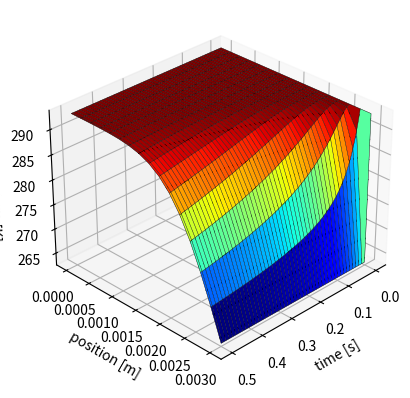

Write Python code to recreate this figure.
"""
    @title  1次元定常熱伝導問題の数値解法（陽解法）
[redacted]
    @date   2023/10/22
"""


import matplotlib.pyplot as plt
import numpy as np
from scipy.interpolate import griddata


class Window:
    def __init__(self, **kwargs):
        self.density = kwargs["density"]
        self.c_p = kwargs["c_p"]
        self.conductivity = kwargs["conductivity"]
        self.alpha = self.conductivity / (self.density * self.c_p)

        self.temp_1 = kwargs["temp_1"]
        self.temp_2 = kwargs["temp_2"]

        self.thickness = kwargs["thickness"]


def simulation(window, **kwargs):
    DIV_X = kwargs["div_x"]
    t_end = kwargs["t_end"]
    dt = kwargs["dt"]
    dx = window.thickness / (DIV_X - 1)
    DIV_TIME = int(t_end / dt)

    # 初期条件
    time = 0.0
    temp = np.full(DIV_X + 1, window.temp_1)
    temp_new = np.zeros(DIV_X + 1)

    # 境界条件
    temp[0] = window.temp_1
    temp[DIV_X] = window.temp_2

    # グラフ描画用配列
    time_buf = []
    pos_buf = []
    temp_buf = []

    # 初期条件をグラフ描画用リストに保存
    for i in range(0, DIV_X):
        time_buf.append(0)
        pos_buf.append(i * dx)
        temp_buf.append(temp[i])

    for n in range(1, DIV_TIME + 1):
        # 陽解法の離散化式
        for i in range(1, DIV_X - 1):
            temp_new[i] = temp[i] + window.alpha * dt / dx**2\
                * (temp[i + 1] - 2 * temp[i] + temp[i - 1])

        for i in range(1, DIV_X - 1):
            temp[i] = temp_new[i]

        temp[0] = window.temp_1
        temp[DIV_X - 1] = window.temp_2

        time = n * dt

        for i in range(0, DIV_X):
            time_buf.append(time)
            pos_buf.append(i * dx)
            temp_buf.append(temp[i])

    return time_buf, pos_buf, temp_buf


def plot_graph_3d(time, pos, temp):
    x, y = np.meshgrid(np.unique(time), np.unique(pos))
    z = griddata((time, pos), temp, (x, y))
    fig = plt.figure()
    ax = fig.add_subplot(projection="3d")

    ax.plot_surface(x, y, z, cmap="jet")
    ax.plot_wireframe(x, y, z, color="black", linewidth=0.3)
    ax.contour(x, y, z, colors="black")

    ax.set_xlabel('time [s]')
    ax.set_ylabel('position [m]')
    ax.set_zlabel("temperature [K]")

    ax.view_init(elev=30, azim=45)
    fig.savefig("aero_sim_5-2.png", dpi=300)
    plt.show()


if __name__ == "__main__":
    window_cond = {
        "density": 2200,        # ガラス密度 [kg/m^3]
        "c_p": 840,             # 比熱 [J/(kg K)]
        "conductivity": 1.1,    # 熱伝導率 [W/(m K)]
        "temp_1": 293.15,       # 境界温度 [K]
        "temp_2": 263.15,       # 境界温度 [K]
        "thickness": 3e-3       # ガラス厚さ [m]
    }

    analysis_cond = {
        "div_x": 16,            # 空間分割数
        "t_end": 0.5,           # 解析終了時間 [s]
        "dt": 1e-3              # 時間分解能 [s]
    }

    glass_window = Window(**window_cond)

    time, pos, temp = simulation(glass_window, **analysis_cond)
    plot_graph_3d(time, pos, temp)
